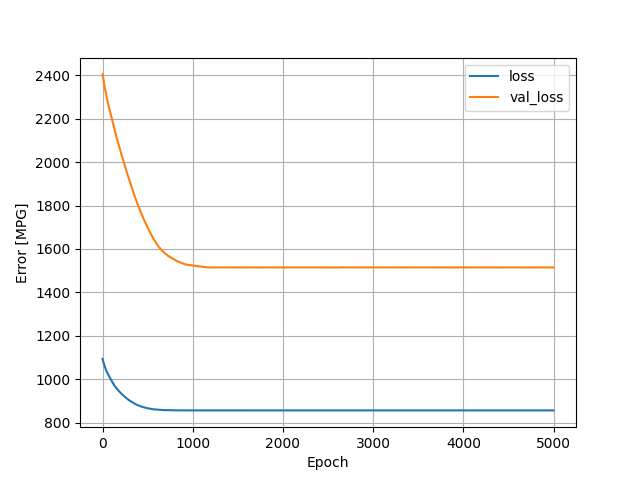

The table this chart was drawn from, first rows:
, loss, val_loss, epoch
0, 1094, 2404, 0
1, 1091, 2404, 1
2, 1090, 2403, 2
3, 1088, 2401, 3
4, 1087, 2399, 4
5, 1085, 2396, 5
6, 1083, 2394, 6
7, 1082, 2391, 7
8, 1080, 2388, 8
9, 1079, 2385, 9
10, 1077, 2382, 10
11, 1076, 2378, 11
12, 1074, 2376, 12
13, 1073, 2373, 13
14, 1072, 2370, 14
15, 1070, 2367, 15
16, 1069, 2363, 16
17, 1068, 2360, 17
18, 1067, 2358, 18
19, 1066, 2355, 19
20, 1064, 2353, 20
21, 1063, 2351, 21
22, 1062, 2349, 22
23, 1061, 2347, 23
24, 1060, 2345, 24
25, 1058, 2343, 25
26, 1057, 2341, 26
27, 1056, 2340, 27
28, 1055, 2338, 28
29, 1053, 2336, 29
30, 1052, 2334, 30
31, 1051, 2332, 31
32, 1050, 2330, 32
33, 1049, 2328, 33
34, 1048, 2326, 34
35, 1046, 2324, 35
36, 1045, 2322, 36
37, 1044, 2320, 37
38, 1043, 2317, 38
39, 1042, 2315, 39
40, 1040, 2314, 40
41, 1039, 2311, 41
42, 1038, 2308, 42
43, 1037, 2305, 43
44, 1036, 2303, 44
45, 1035, 2300, 45
46, 1035, 2298, 46
47, 1034, 2296, 47
48, 1033, 2294, 48
49, 1032, 2292, 49
50, 1031, 2290, 50
51, 1030, 2288, 51
52, 1029, 2287, 52
53, 1029, 2285, 53
54, 1028, 2284, 54
55, 1027, 2282, 55
56, 1026, 2280, 56
57, 1025, 2279, 57
58, 1024, 2277, 58
59, 1023, 2275, 59
... 4,940 more rows
